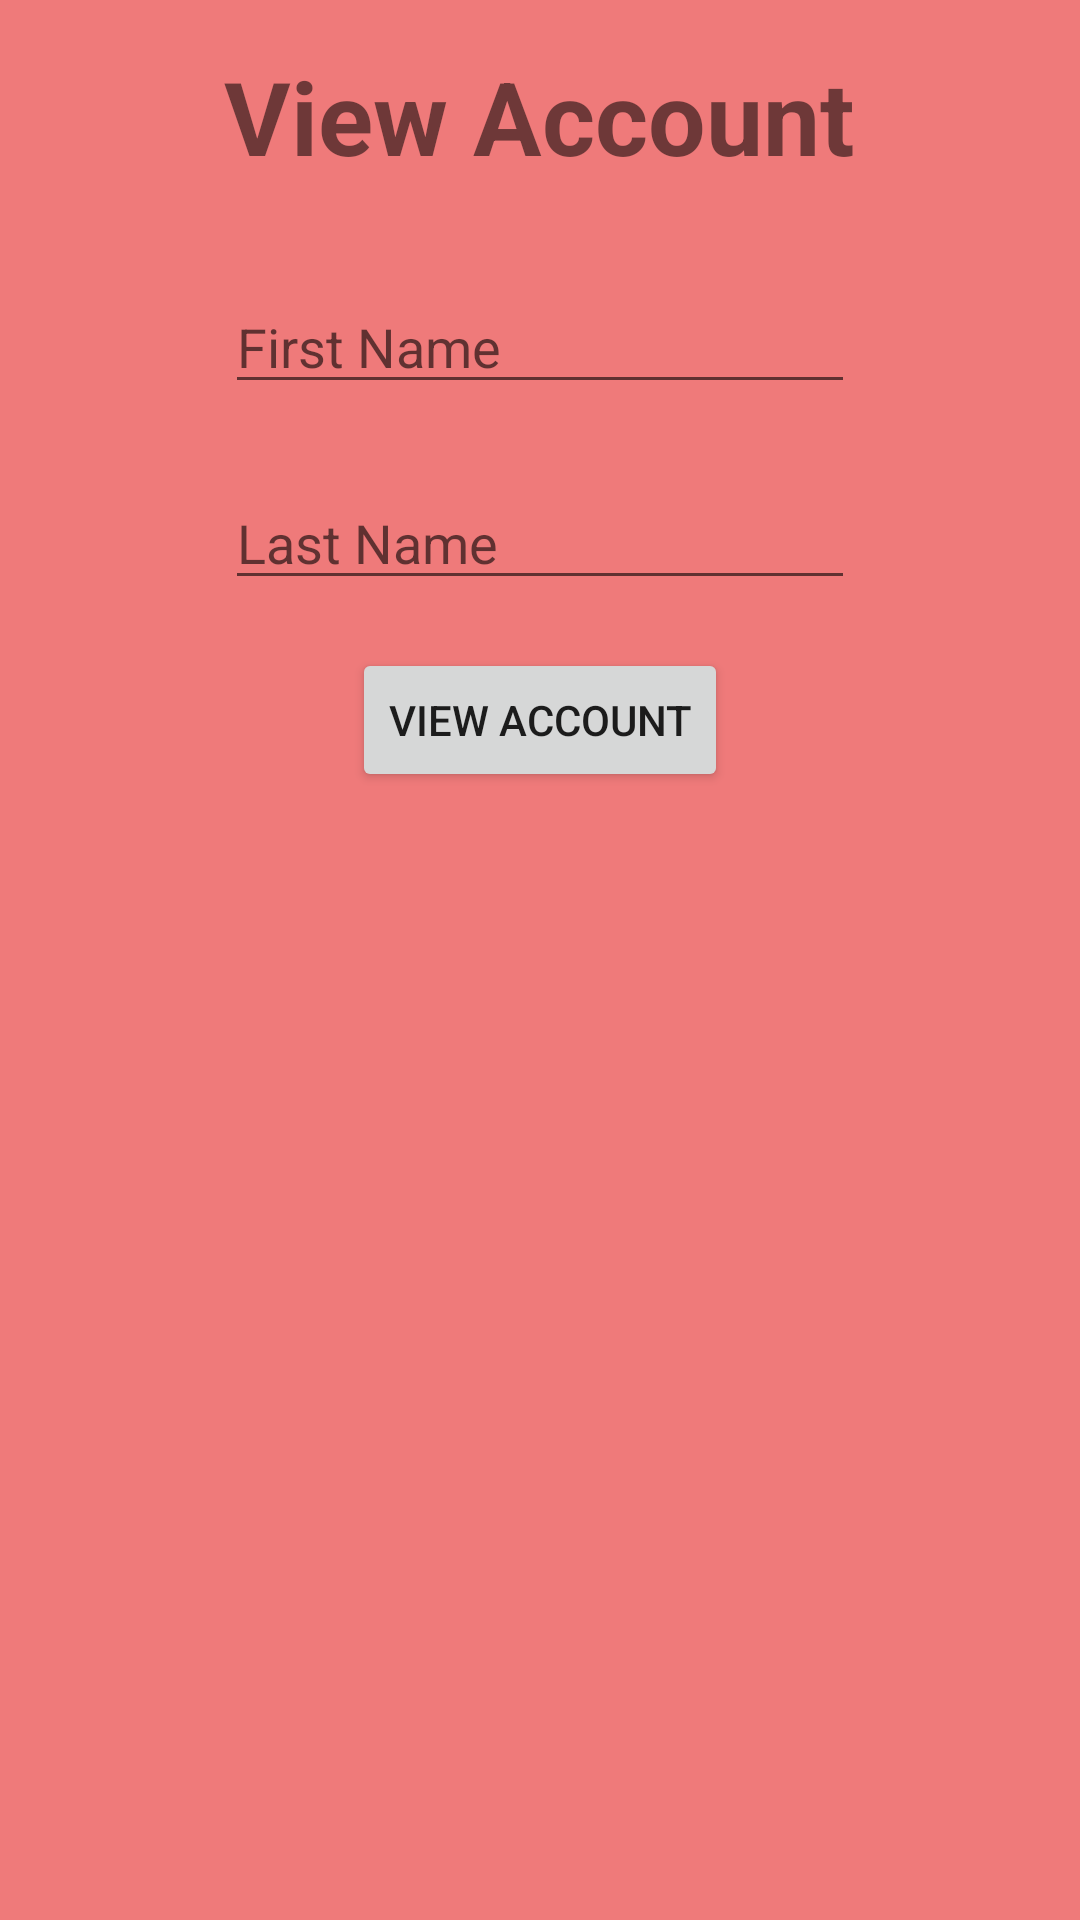

Produce the Android XML layout that renders to this screen, including the resource entries it uses.
<!-- AndroidManifest.xml: application theme Theme.CM2305 -->
<!-- res/layout/fragment_view_account.xml -->
<?xml version="1.0" encoding="utf-8"?>
<RelativeLayout xmlns:android="http://schemas.android.com/apk/res/android"
    xmlns:tools="http://schemas.android.com/tools"
    android:layout_width="match_parent"
    android:layout_height="match_parent"
    android:background="#EF7A7A"
    tools:context=".view_account">

    <TextView
        android:id="@+id/view_account_title"
        android:layout_width="wrap_content"
        android:layout_height="wrap_content"
        android:layout_alignParentTop="true"
        android:layout_centerHorizontal="true"
        android:layout_marginStart="16dp"
        android:layout_marginTop="16dp"
        android:layout_marginEnd="16dp"
        android:layout_marginBottom="16dp"
        android:text="View Account"
        android:textAlignment="center"
        android:textSize="34sp"
        android:textStyle="bold" />

    <EditText
        android:id="@+id/view_account_first_name_field"
        android:layout_width="wrap_content"
        android:layout_height="wrap_content"
        android:hint="First Name"
        android:inputType="textPersonName"
        android:layout_below="@id/view_account_title"
        android:layout_centerHorizontal="true"
        android:layout_margin="16dp"
        android:ems="10"/>
    <EditText
        android:id="@+id/view_account_last_name_field"
        android:layout_width="wrap_content"
        android:layout_height="wrap_content"
        android:hint="Last Name"
        android:inputType="textPersonName"
        android:layout_below="@id/view_account_first_name_field"
        android:layout_centerHorizontal="true"
        android:layout_margin="8dp"
        android:ems="10"/>
    <Button
        android:id="@+id/view_account_btn"
        android:layout_width="wrap_content"
        android:layout_height="wrap_content"
        android:text="View Account"
        android:layout_below="@id/view_account_last_name_field"
        android:layout_centerHorizontal="true"
        android:layout_margin="8dp"/>
    <TextView
        android:id="@+id/view_account_output_text"
        android:layout_width="wrap_content"
        android:layout_height="wrap_content"
        android:text=""
        android:layout_below="@id/view_account_btn"
        android:layout_centerHorizontal="true"
        android:layout_margin="8dp"/>



</RelativeLayout>
<!-- resources referenced by this layout -->
<resources>
  <style name="Theme.CM2305" parent="Theme.MaterialComponents.DayNight.DarkActionBar">
          
          <item name="colorPrimary">@color/purple_500</item>
          <item name="colorPrimaryVariant">@color/purple_700</item>
          <item name="colorOnPrimary">@color/white</item>
          
          <item name="colorSecondary">@color/teal_200</item>
          <item name="colorSecondaryVariant">@color/teal_700</item>
          <item name="colorOnSecondary">@color/black</item>
          
          <item name="android:statusBarColor" tools:targetApi="l">?attr/colorPrimaryVariant</item>
          
      </style>
  <color name="purple_500">#FF6200EE</color>
  <color name="purple_700">#FF3700B3</color>
  <color name="white">#FFFFFFFF</color>
  <color name="teal_200">#FF03DAC5</color>
  <color name="teal_700">#FF018786</color>
  <color name="black">#FF000000</color>
</resources>
